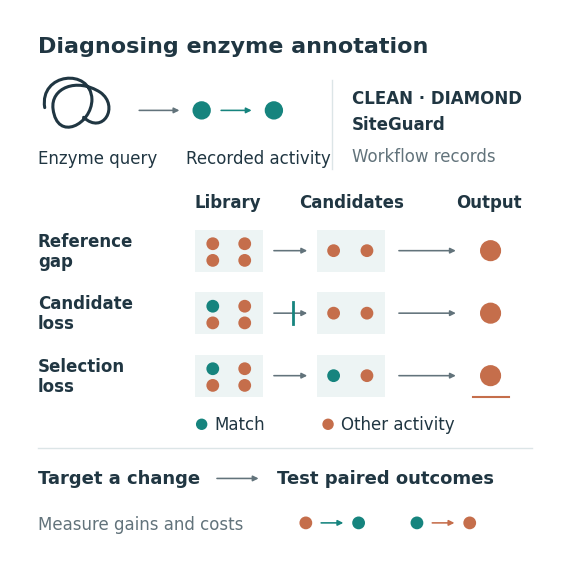

Source code (Python):
"""Render the article's conceptual graphical abstract as vector PDF/SVG and TIFF."""
from pathlib import Path
import argparse
import matplotlib
matplotlib.use('Agg')
import matplotlib.pyplot as plt
from matplotlib.patches import Circle, Rectangle, FancyArrowPatch, PathPatch
from matplotlib.path import Path as MPath

INK='#203642'; MUTED='#62737B'; TEAL='#16847E'; RUST='#C56E4B'; PALE='#EDF4F4'; GRID='#DCE5E7'

def main(out):
    out.mkdir(parents=True,exist_ok=True)
    plt.rcParams.update({'font.family':'Arial','font.size':12,'pdf.fonttype':42,'svg.fonttype':'none'})
    fig=plt.figure(figsize=(5.5,5.5),facecolor='white');ax=fig.add_axes([0,0,1,1]);ax.set(xlim=(0,396),ylim=(396,0));ax.axis('off')
    def text(x,y,s,size=12,weight='normal',color=INK,ha='left'):
        return ax.text(x,y,s,fontsize=size,fontweight=weight,color=color,ha=ha,va='center',linespacing=1.15)
    def arrow(a,b,color=MUTED,width=1.15):
        ax.add_patch(FancyArrowPatch(a,b,arrowstyle='-|>',mutation_scale=8,linewidth=width,color=color))
    def dot(x,y,match=False,r=4.0,empty=False):
        ax.add_patch(Circle((x,y),r,facecolor='white' if empty else TEAL if match else RUST,edgecolor=TEAL if match else RUST,linewidth=1.2))
    text(20,27,'Diagnosing enzyme annotation',16,'bold')
    # A schematic enzyme and recorded reaction give biological context.
    verts=[(25,71),(21,46),(58,42),(59,65),(59,83),(34,96),(31,72),(29,57),(48,49),(65,60),(79,70),(67,91),(53,78)]
    codes=[MPath.MOVETO]+[MPath.CURVE4]*12
    ax.add_patch(PathPatch(MPath(verts,codes),fill=False,edgecolor=INK,lw=2.2,capstyle='round'))
    text(20,107,'Enzyme query',12)
    arrow((91,73),(124,73))
    dot(138,73,True,6);arrow((150,73),(176,73),TEAL);dot(190,73,True,6)
    text(127,107,'Recorded activity',12)
    ax.plot([232,232],[51,115],color=GRID,lw=1)
    text(246,64,'CLEAN · DIAMOND',12,'bold')
    text(246,83,'SiteGuard',12,'bold')
    text(246,106,'Workflow records',12,color=MUTED)
    # Each row depicts a distinct query-level failure, not a time series.
    text(157,139,'Library',12,'bold',ha='center')
    text(246,139,'Candidates',12,'bold',ha='center')
    text(345,139,'Output',12,'bold',ha='center')
    for y,label,lib,can in [(174,'Reference\ngap',False,False),(219,'Candidate\nloss',True,False),(264,'Selection\nloss',True,True)]:
        text(20,y,label,12,'bold')
        ax.add_patch(Rectangle((133,y-15),49,30,facecolor=PALE,edgecolor='none'))
        dot(146,y-5,lib);dot(169,y-5);dot(146,y+7);dot(169,y+7)
        arrow((188,y),(216,y))
        ax.add_patch(Rectangle((221,y-15),49,30,facecolor=PALE,edgecolor='none'))
        dot(233,y,can);dot(257,y)
        arrow((278,y),(323,y))
        dot(346,y,False,7)
        if y==219:
            ax.plot([204,204],[y-8,y+8],color=TEAL,lw=2)
        if y==264:
            ax.plot([333,359],[y+15,y+15],color=RUST,lw=1.5)
    dot(138,299,True,3.5);text(147,299,'Match',12)
    dot(229,299,False,3.5);text(238,299,'Other activity',12)
    ax.plot([20,376],[316,316],color=GRID,lw=1)
    text(20,338,'Target a change',13,'bold')
    arrow((147,338),(181,338))
    text(192,338,'Test paired outcomes',13,'bold')
    # Bidirectional changes explicitly distinguish exposure from repair benefit.
    dot(213,370,False,4);arrow((222,370),(242,370),TEAL);dot(251,370,True,4)
    dot(293,370,True,4);arrow((302,370),(322,370),RUST);dot(331,370,False,4)
    text(20,371,'Measure gains and costs',12,color=MUTED)
    for ext in ('pdf','svg','png','tiff'):
        kwargs={'dpi':300,'facecolor':'white'}
        if ext=='tiff':kwargs['pil_kwargs']={'compression':'tiff_lzw'}
        fig.savefig(out/f'Graphical_Abstract.{ext}',**kwargs)
    plt.close(fig)

if __name__=='__main__':
    p=argparse.ArgumentParser();p.add_argument('--output',type=Path,default=Path('graphical_abstract'));main(p.parse_args().output)
